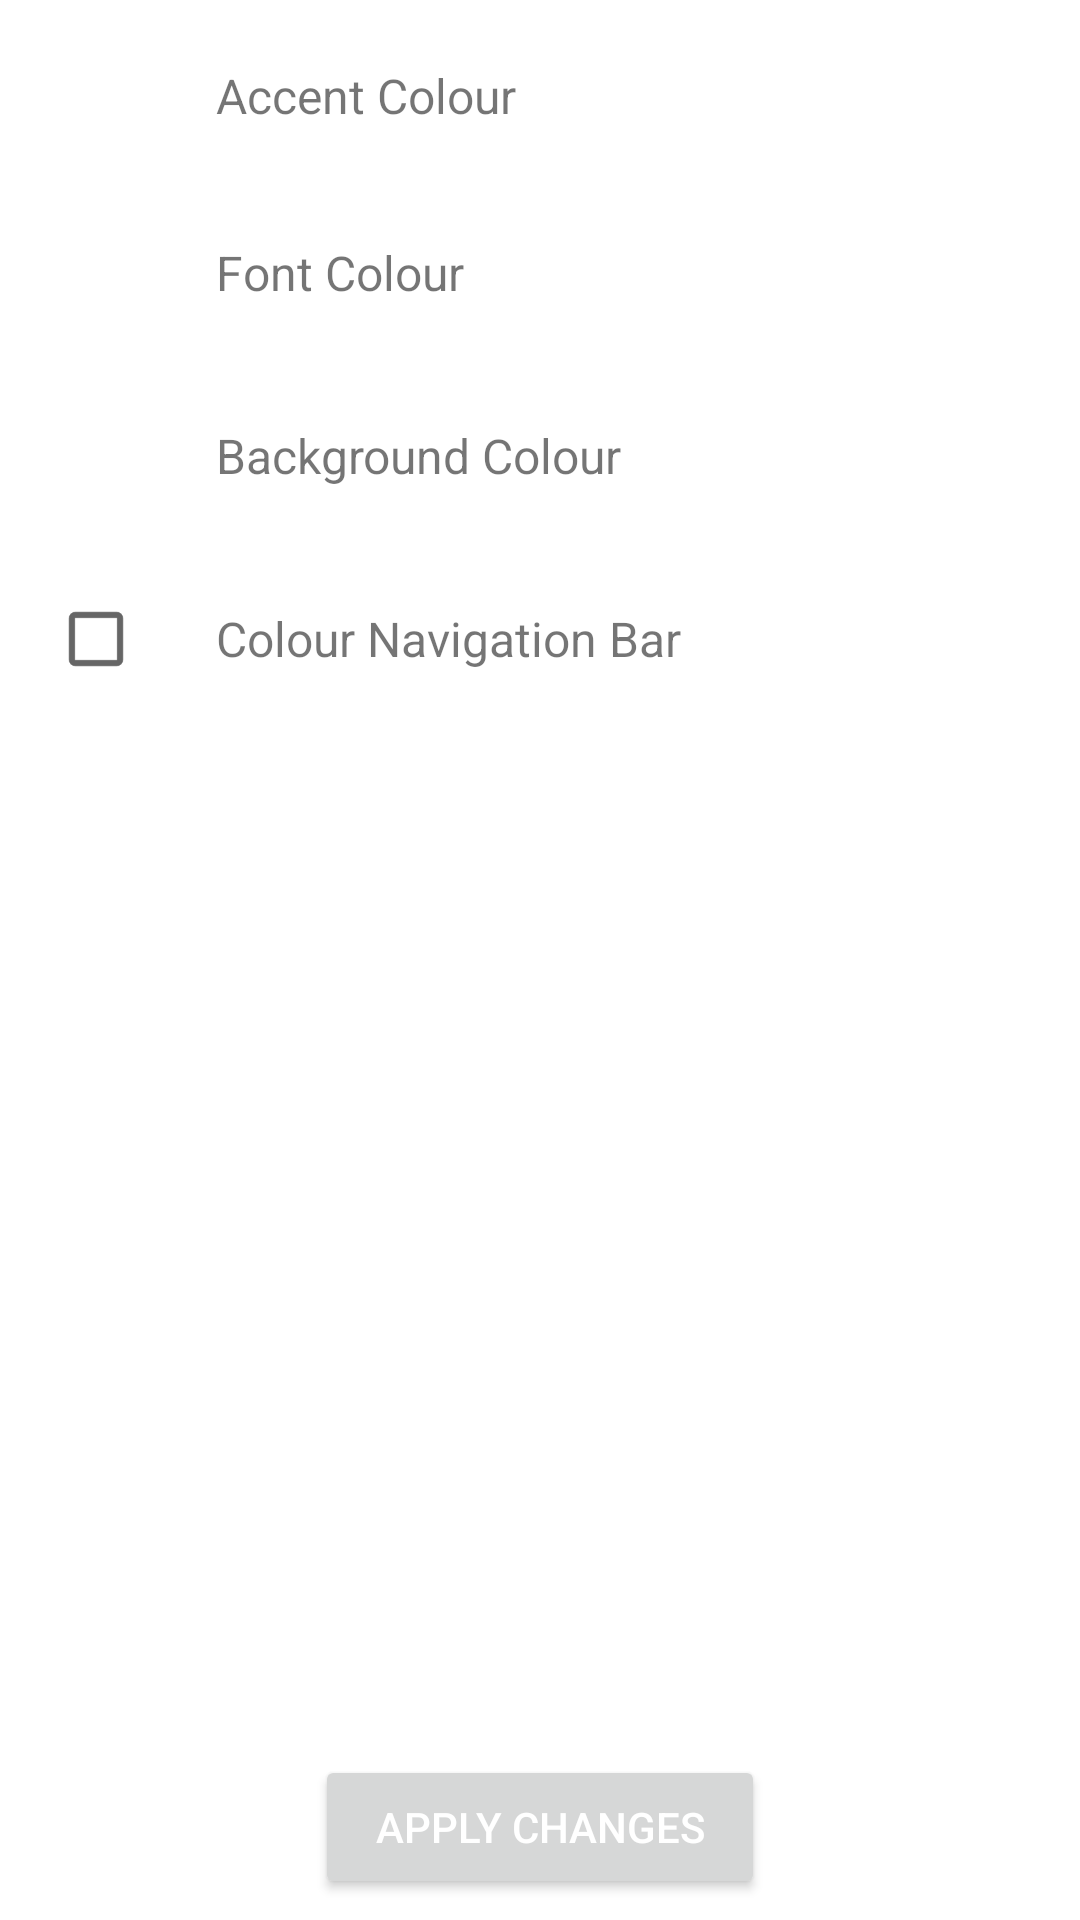

Write the Android layout XML for this screen, with the resource values it uses.
<!-- AndroidManifest.xml: application theme AppTheme -->
<!-- res/layout/activity_settings.xml -->
<?xml version="1.0" encoding="utf-8"?>
<android.support.constraint.ConstraintLayout xmlns:android="http://schemas.android.com/apk/res/android"
    xmlns:app="http://schemas.android.com/apk/res-auto"
    xmlns:tools="http://schemas.android.com/tools"
    android:id="@+id/layout_constraint"
    android:layout_width="match_parent"
    android:layout_height="match_parent"
    tools:context="com.rafapps.simplenotes.SettingsActivity">

    <LinearLayout
        android:id="@+id/settingsLayout"
        android:layout_width="match_parent"
        android:layout_height="wrap_content"
        android:divider="@drawable/divider_settings"
        android:orientation="vertical"
        android:showDividers="middle|end">

        <LinearLayout
            android:layout_width="match_parent"
            android:layout_height="60dp"
            android:gravity="center_vertical"
            android:onClick="showPicker1"
            android:orientation="horizontal"
            android:paddingBottom="4dp"
            android:paddingTop="8dp">

            <ImageView
                android:id="@+id/image_accent"
                android:layout_width="40dp"
                android:layout_height="40dp"
                android:layout_margin="12dp"
                android:background="@drawable/square"
                android:contentDescription="@string/colour_indicator"
                android:src="@drawable/ic_bg" />

            <TextView
                android:id="@+id/tv_accent"
                android:layout_width="wrap_content"
                android:layout_height="wrap_content"
                android:layout_margin="8dp"
                android:text="@string/accent_colour"
                android:textSize="16sp" />

        </LinearLayout>

        <LinearLayout
            android:layout_width="match_parent"
            android:layout_height="60dp"
            android:gravity="center_vertical"
            android:onClick="showPicker2"
            android:orientation="horizontal"
            android:paddingBottom="4dp"
            android:paddingTop="4dp">

            <ImageView
                android:id="@+id/image_font"
                android:layout_width="40dp"
                android:layout_height="40dp"
                android:layout_margin="12dp"
                android:background="@drawable/square"
                android:contentDescription="@string/colour_indicator"
                android:src="@drawable/ic_bg" />

            <TextView
                android:id="@+id/tv_font"
                android:layout_width="wrap_content"
                android:layout_height="wrap_content"
                android:layout_margin="8dp"
                android:text="@string/font_colour"
                android:textSize="16sp" />


        </LinearLayout>

        <LinearLayout
            android:layout_width="match_parent"
            android:layout_height="60dp"
            android:gravity="center_vertical"
            android:onClick="showPicker3"
            android:orientation="horizontal"
            android:paddingBottom="4dp"
            android:paddingTop="4dp">

            <ImageView
                android:id="@+id/image_background"
                android:layout_width="40dp"
                android:layout_height="40dp"
                android:layout_margin="12dp"
                android:background="@drawable/square"
                android:contentDescription="@string/colour_indicator"
                android:src="@drawable/ic_bg" />

            <TextView
                android:id="@+id/tv_background"
                android:layout_width="wrap_content"
                android:layout_height="wrap_content"
                android:layout_margin="8dp"
                android:text="@string/background_colour"
                android:textSize="16sp" />

        </LinearLayout>

        <LinearLayout
            android:layout_width="match_parent"
            android:layout_height="60dp"
            android:gravity="center_vertical"
            android:onClick="toggleCheckBox"
            android:orientation="horizontal"
            android:paddingBottom="4dp"
            android:paddingTop="4dp">

            <CheckBox
                android:id="@+id/checkbox_navigationbar"
                android:layout_width="wrap_content"
                android:layout_height="wrap_content"
                android:layout_margin="16dp" />

            <TextView
                android:id="@+id/tv_navigationbar"
                android:layout_width="wrap_content"
                android:layout_height="wrap_content"
                android:layout_margin="8dp"
                android:text="@string/colour_navigation_bar"
                android:textSize="16sp" />

        </LinearLayout>

    </LinearLayout>

    <Button
        android:id="@+id/btn_apply"
        android:layout_width="150dp"
        android:layout_height="wrap_content"
        android:layout_marginBottom="7dp"
        android:onClick="saveSettings"
        android:text="@string/apply_changes"
        android:textColor="@android:color/white"
        app:layout_constraintBottom_toBottomOf="parent"
        app:layout_constraintLeft_toLeftOf="parent"
        app:layout_constraintRight_toRightOf="parent" />

    <android.support.constraint.Guideline
        android:id="@+id/guideline"
        android:layout_width="wrap_content"
        android:layout_height="wrap_content"
        android:orientation="vertical"
        app:layout_constraintGuide_begin="20dp" />

    <android.support.constraint.Barrier
        android:id="@+id/barrier2"
        android:layout_width="wrap_content"
        android:layout_height="wrap_content"
        app:barrierDirection="top" />

</android.support.constraint.ConstraintLayout>
<!-- resources referenced by this layout -->
<resources>
  <!-- drawable divider_settings (drawable) -->
  <inset xmlns:android="http://schemas.android.com/apk/res/android"
      android:insetLeft="72dp"
      android:insetRight="16dp">
      <shape>
          <size android:height="1dp" />
          <solid android:color="#FFFFFF" />
      </shape>
  </inset>
  <!-- drawable ic_bg: png bitmap (drawable-hdpi, 655 bytes) -->
  <!-- drawable square (drawable) -->
  <?xml version="1.0" encoding="utf-8"?>
  <shape xmlns:android="http://schemas.android.com/apk/res/android"
      android:shape="rectangle">
  
      <solid android:color="@android:color/white" />
  
      <size
          android:width="120dp"
          android:height="120dp" />
  
      <corners
          android:bottomLeftRadius="8dp"
          android:bottomRightRadius="8dp"
          android:topLeftRadius="8dp"
          android:topRightRadius="8dp" />
  
  </shape>
  <string name="accent_colour">Accent Colour</string>
  <string name="apply_changes">Apply Changes</string>
  <string name="background_colour">Background Colour</string>
  <string name="colour_indicator">Colour indicator</string>
  <string name="colour_navigation_bar">Colour Navigation Bar</string>
  <string name="font_colour">Font Colour</string>
  <style name="AppTheme" parent="Theme.AppCompat.Light.DarkActionBar">
          <item name="colorPrimary">@color/colorPrimary</item>
          <item name="colorPrimaryDark">@color/colorPrimaryDark</item>
          <item name="android:statusBarColor">@android:color/black</item>
          <item name="colorAccent">@color/colorAccent</item>
          <item name="android:colorBackground">@android:color/background_light</item>
          <item name="android:colorEdgeEffect">@android:color/transparent</item>
      </style>
  <color name="colorPrimary">#ffc107</color>
  <color name="colorPrimaryDark">#CC9A05</color>
  <color name="colorAccent">#FFFF4081</color>
</resources>
